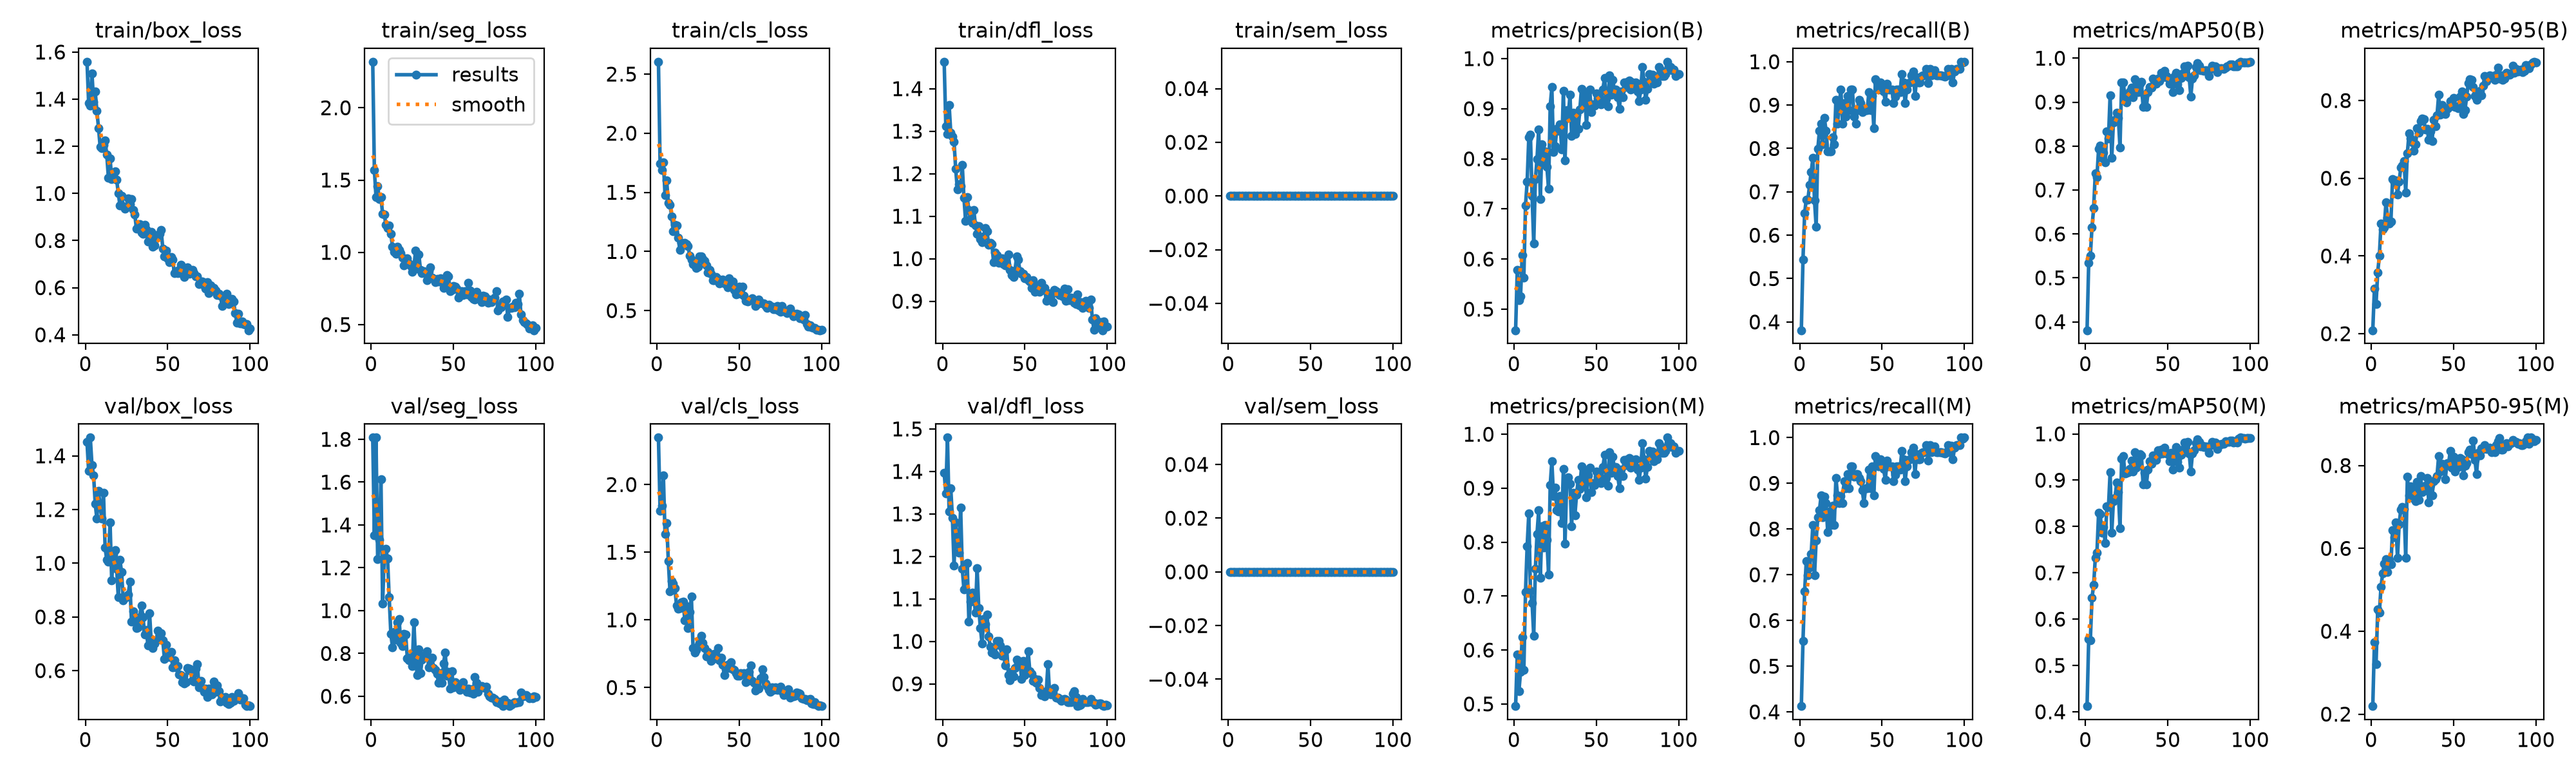

Values plotted in this chart, from the file beside it:
epoch, time, train/box_loss, train/seg_loss, train/cls_loss, train/dfl_loss, train/sem_loss, metrics/precision(B), metrics/recall(B), metrics/mAP50(B), metrics/mAP50-95(B), metrics/precision(M), metrics/recall(M), metrics/mAP50(M), metrics/mAP50-95(M), val/box_loss, val/seg_loss, val/cls_loss, val/dfl_loss, val/sem_loss, lr/pg0, lr/pg1, lr/pg2
1, 40.68, 1.559, 2.318, 2.604, 1.463, 0, 0.4579, 0.381, 0.3807, 0.2089, 0.496, 0.4127, 0.4123, 0.2193, 1.451, 1.808, 2.347, 1.397, 0, 0.0006613, 0.0006613, 0.0006613
2, 73.21, 1.384, 1.568, 1.742, 1.312, 0, 0.5784, 0.5444, 0.5342, 0.3167, 0.5921, 0.5556, 0.5569, 0.3732, 1.343, 1.353, 1.808, 1.348, 0, 0.001315, 0.001315, 0.001315
3, 105.6, 1.372, 1.382, 1.691, 1.293, 0, 0.518, 0.6508, 0.5507, 0.2769, 0.5237, 0.6632, 0.5549, 0.321, 1.468, 1.808, 1.844, 1.48, 0, 0.001955, 0.001955, 0.001955
4, 136.5, 1.51, 1.456, 1.752, 1.362, 0, 0.5257, 0.6825, 0.6152, 0.3583, 0.5595, 0.7302, 0.6461, 0.4524, 1.367, 1.241, 2.066, 1.306, 0, 0.001941, 0.001941, 0.001941
5, 168.4, 1.39, 1.37, 1.475, 1.296, 0, 0.6078, 0.6825, 0.6588, 0.4003, 0.6237, 0.6984, 0.6737, 0.4451, 1.328, 1.33, 1.633, 1.361, 0, 0.001921, 0.001921, 0.001921
6, 199.4, 1.432, 1.381, 1.6, 1.287, 0, 0.5629, 0.7156, 0.738, 0.4832, 0.5629, 0.7156, 0.7324, 0.5068, 1.221, 1.612, 1.716, 1.291, 0, 0.001901, 0.001901, 0.001901
7, 229.3, 1.35, 1.265, 1.409, 1.275, 0, 0.7071, 0.746, 0.7294, 0.4684, 0.7071, 0.746, 0.7431, 0.5395, 1.166, 1.033, 1.435, 1.179, 0, 0.001881, 0.001881, 0.001881
8, 259.1, 1.278, 1.262, 1.395, 1.211, 0, 0.7539, 0.7778, 0.7936, 0.4742, 0.7921, 0.8095, 0.8293, 0.5634, 1.269, 1.248, 1.211, 1.281, 0, 0.001861, 0.001861, 0.001861
9, 289, 1.196, 1.191, 1.299, 1.163, 0, 0.8426, 0.6798, 0.8007, 0.5378, 0.8531, 0.6984, 0.8266, 0.5739, 1.21, 1.288, 1.288, 1.233, 0, 0.001842, 0.001842, 0.001842
10, 320, 1.192, 1.166, 1.169, 1.175, 0, 0.8478, 0.6191, 0.7739, 0.4988, 0.7095, 0.7752, 0.7868, 0.5435, 1.167, 1.243, 1.269, 1.209, 0, 0.001822, 0.001822, 0.001822
11, 350.4, 1.207, 1.186, 1.223, 1.171, 0, 0.7259, 0.7986, 0.7846, 0.4841, 0.6874, 0.8254, 0.7994, 0.5729, 1.263, 1.062, 1.233, 1.315, 0, 0.001802, 0.001802, 0.001802
12, 380.6, 1.224, 1.129, 1.22, 1.22, 0, 0.6309, 0.8413, 0.7623, 0.4885, 0.6269, 0.8413, 0.7639, 0.5616, 1.058, 0.8919, 1.104, 1.171, 0, 0.001782, 0.001782, 0.001782
13, 411, 1.164, 1.039, 1.114, 1.144, 0, 0.7594, 0.8571, 0.834, 0.5975, 0.7501, 0.873, 0.8436, 0.6441, 1.012, 0.8296, 1.083, 1.122, 0, 0.001762, 0.001762, 0.001762
14, 441.7, 1.065, 1.003, 1.013, 1.089, 0, 0.7998, 0.8095, 0.8167, 0.5898, 0.8155, 0.8254, 0.8416, 0.6274, 1.005, 0.8992, 1.086, 1.124, 0, 0.001743, 0.001743, 0.001743
15, 471.7, 1.149, 0.9896, 1.075, 1.144, 0, 0.859, 0.8702, 0.9159, 0.5951, 0.859, 0.8702, 0.9173, 0.6634, 1.152, 0.8631, 1.13, 1.184, 0, 0.001723, 0.001723, 0.001723
16, 501.4, 1.062, 1.041, 1.056, 1.114, 0, 0.7197, 0.8413, 0.773, 0.5588, 0.734, 0.8571, 0.7861, 0.5766, 0.9362, 0.9443, 1.136, 1.046, 0, 0.001703, 0.001703, 0.001703
17, 531.3, 1.081, 1.015, 1.073, 1.093, 0, 0.829, 0.7936, 0.854, 0.5913, 0.829, 0.7936, 0.8552, 0.6575, 1.032, 0.962, 0.995, 1.093, 0, 0.001683, 0.001683, 0.001683
18, 565.1, 1.092, 0.9955, 1.064, 1.084, 0, 0.7935, 0.7936, 0.8596, 0.6271, 0.7905, 0.8385, 0.8615, 0.694, 1.048, 0.848, 1.1, 1.115, 0, 0.001663, 0.001663, 0.001663
19, 598.3, 1.058, 0.9621, 1.045, 1.114, 0, 0.8149, 0.7936, 0.8761, 0.6321, 0.8323, 0.8095, 0.8954, 0.7002, 0.9787, 0.8341, 0.9377, 1.106, 0, 0.001644, 0.001644, 0.001644
20, 628.2, 1.001, 0.9096, 0.962, 1.078, 0, 0.7836, 0.8254, 0.8645, 0.6444, 0.8049, 0.8512, 0.8745, 0.6948, 0.8733, 0.8904, 1.058, 1.067, 0, 0.001624, 0.001624, 0.001624
21, 657.5, 0.9487, 0.9443, 0.9338, 1.059, 0, 0.7401, 0.8095, 0.7963, 0.5632, 0.7401, 0.8095, 0.7963, 0.5769, 1.012, 0.8884, 1.172, 1.173, 0, 0.001604, 0.001604, 0.001604
22, 686.6, 0.9901, 0.9601, 0.8953, 1.076, 0, 0.9055, 0.9122, 0.9448, 0.665, 0.9055, 0.9122, 0.9468, 0.7724, 0.9662, 0.778, 0.7916, 1.079, 0, 0.001584, 0.001584, 0.001584
23, 715.8, 0.9458, 0.9221, 0.8806, 1.046, 0, 0.9429, 0.8571, 0.9441, 0.7152, 0.9501, 0.873, 0.9521, 0.7281, 0.8618, 0.7682, 0.7603, 1.031, 0, 0.001564, 0.001564, 0.001564
24, 744.9, 0.9353, 0.9035, 0.8628, 1.038, 0, 0.8136, 0.9006, 0.9118, 0.7031, 0.8852, 0.857, 0.9145, 0.7497, 0.8702, 0.7817, 0.7774, 0.9943, 0, 0.001545, 0.001545, 0.001545
25, 774.1, 0.9413, 0.8656, 0.8711, 1.053, 0, 0.8253, 0.9365, 0.899, 0.6927, 0.9016, 0.8726, 0.9166, 0.7396, 0.8726, 0.7425, 0.8051, 1.053, 0, 0.001525, 0.001525, 0.001525
26, 803.7, 0.98, 0.8923, 0.9567, 1.072, 0, 0.8595, 0.8571, 0.9175, 0.6701, 0.8595, 0.8571, 0.9177, 0.7195, 0.8828, 0.9444, 0.8305, 1.041, 0, 0.001505, 0.001505, 0.001505
27, 833.4, 0.9547, 1.013, 0.9567, 1.064, 0, 0.8565, 0.9048, 0.9236, 0.6872, 0.8565, 0.9048, 0.9236, 0.7142, 0.9302, 0.7752, 0.882, 1.064, 0, 0.001485, 0.001485, 0.001485
28, 862.5, 0.9756, 0.8894, 0.9371, 1.034, 0, 0.8692, 0.873, 0.9324, 0.7288, 0.885, 0.8889, 0.9417, 0.7611, 0.7823, 0.6979, 0.8316, 1.012, 0, 0.001465, 0.001465, 0.001465
29, 891.8, 0.9303, 0.9837, 0.9222, 1.037, 0, 0.8188, 0.9206, 0.9114, 0.7179, 0.8355, 0.9206, 0.9186, 0.7172, 0.8202, 0.82, 0.79, 0.9871, 0, 0.001446, 0.001446, 0.001446
30, 921.3, 0.9117, 0.8794, 0.8796, 1.034, 0, 0.9352, 0.8889, 0.9517, 0.7472, 0.9352, 0.8889, 0.96, 0.7752, 0.7832, 0.7094, 0.7318, 0.9741, 0, 0.001426, 0.001426, 0.001426
31, 950.4, 0.8501, 0.8539, 0.8211, 0.9919, 0, 0.7972, 0.9365, 0.9262, 0.7537, 0.7972, 0.9365, 0.9273, 0.736, 0.7579, 0.7722, 0.765, 0.9716, 0, 0.001406, 0.001406, 0.001406
32, 980.3, 0.8561, 0.8692, 0.8423, 1.014, 0, 0.8966, 0.9365, 0.9235, 0.7516, 0.9094, 0.9365, 0.9377, 0.7391, 0.7606, 0.7903, 0.7367, 0.9694, 0, 0.001386, 0.001386, 0.001386
33, 1010, 0.869, 0.8579, 0.8142, 1.009, 0, 0.8841, 0.873, 0.9422, 0.7247, 0.9201, 0.9141, 0.9563, 0.7511, 0.8002, 0.7947, 0.6958, 1.002, 0, 0.001366, 0.001366, 0.001366
34, 1042, 0.835, 0.8057, 0.7543, 0.9908, 0, 0.9276, 0.8571, 0.9468, 0.7269, 0.9079, 0.9206, 0.9541, 0.7694, 0.8436, 0.8117, 0.7093, 1.001, 0, 0.001347, 0.001347, 0.001347
35, 1072, 0.8292, 0.8706, 0.7551, 0.9967, 0, 0.8458, 0.8889, 0.8892, 0.6991, 0.8297, 0.9206, 0.8913, 0.7105, 0.7995, 0.735, 0.7482, 0.9908, 0, 0.001327, 0.001327, 0.001327
36, 1102, 0.8664, 0.8982, 0.7836, 1.001, 0, 0.8913, 0.9116, 0.9143, 0.7201, 0.8913, 0.9116, 0.9164, 0.7534, 0.7337, 0.7733, 0.7246, 0.9655, 0, 0.001307, 0.001307, 0.001307
37, 1132, 0.8471, 0.8235, 0.7674, 0.9869, 0, 0.8499, 0.9048, 0.8885, 0.6952, 0.8499, 0.9048, 0.8907, 0.7279, 0.752, 0.779, 0.7924, 0.98, 0, 0.001287, 0.001287, 0.001287
38, 1162, 0.7958, 0.8159, 0.7281, 0.9844, 0, 0.8884, 0.8845, 0.9222, 0.7505, 0.8884, 0.8845, 0.9222, 0.7615, 0.6936, 0.7329, 0.7005, 0.9438, 0, 0.001267, 0.001267, 0.001267
39, 1191, 0.8135, 0.7949, 0.7481, 0.9865, 0, 0.8593, 0.8889, 0.9345, 0.7331, 0.9153, 0.8573, 0.9414, 0.767, 0.8144, 0.7216, 0.7208, 0.9812, 0, 0.001248, 0.001248, 0.001248
40, 1221, 0.8379, 0.8162, 0.7598, 1.01, 0, 0.8987, 0.8889, 0.9325, 0.7617, 0.8987, 0.8889, 0.9347, 0.7743, 0.7052, 0.7037, 0.666, 0.9207, 0, 0.001228, 0.001228, 0.001228
41, 1251, 0.7745, 0.8001, 0.7277, 0.9739, 0, 0.94, 0.8889, 0.9533, 0.8146, 0.94, 0.8889, 0.9533, 0.8233, 0.6838, 0.6629, 0.5917, 0.9081, 0, 0.001208, 0.001208, 0.001208
42, 1281, 0.7802, 0.8225, 0.7324, 0.9619, 0, 0.907, 0.9294, 0.9466, 0.7642, 0.907, 0.9294, 0.9466, 0.7862, 0.7012, 0.7078, 0.6535, 0.9276, 0, 0.001188, 0.001188, 0.001188
43, 1310, 0.8225, 0.795, 0.6974, 0.957, 0, 0.9311, 0.8889, 0.9418, 0.7893, 0.9311, 0.8889, 0.9437, 0.8042, 0.7127, 0.663, 0.6683, 0.9182, 0, 0.001168, 0.001168, 0.001168
44, 1339, 0.8137, 0.7558, 0.7723, 0.9727, 0, 0.868, 0.9206, 0.9539, 0.7711, 0.8832, 0.9365, 0.9641, 0.7982, 0.7498, 0.7532, 0.6465, 0.9371, 0, 0.001149, 0.001149, 0.001149
45, 1369, 0.8289, 0.785, 0.7386, 1.005, 0, 0.9143, 0.8473, 0.9477, 0.7648, 0.9241, 0.873, 0.9565, 0.7663, 0.7198, 0.8042, 0.6885, 0.9572, 0, 0.001129, 0.001129, 0.001129
46, 1398, 0.8455, 0.8421, 0.745, 0.9976, 0, 0.9379, 0.9596, 0.9666, 0.779, 0.9379, 0.9596, 0.9666, 0.8052, 0.7398, 0.6946, 0.6354, 0.9528, 0, 0.001109, 0.001109, 0.001109
47, 1427, 0.7669, 0.834, 0.6765, 0.9702, 0, 0.8929, 0.9524, 0.957, 0.7813, 0.8929, 0.9524, 0.957, 0.8017, 0.7131, 0.7128, 0.6311, 0.9521, 0, 0.001089, 0.001089, 0.001089
48, 1456, 0.734, 0.7318, 0.6387, 0.9651, 0, 0.9091, 0.9365, 0.9705, 0.7986, 0.9091, 0.9365, 0.9705, 0.8354, 0.6438, 0.6354, 0.6059, 0.9119, 0, 0.001069, 0.001069, 0.001069
49, 1485, 0.7564, 0.7407, 0.6448, 0.9649, 0, 0.9063, 0.9524, 0.9588, 0.796, 0.9063, 0.9524, 0.9588, 0.7954, 0.6965, 0.7164, 0.5892, 0.9546, 0, 0.00105, 0.00105, 0.00105
50, 1515, 0.7233, 0.7665, 0.7006, 0.9544, 0, 0.931, 0.9365, 0.9556, 0.807, 0.931, 0.9365, 0.9556, 0.8214, 0.652, 0.6433, 0.5851, 0.9213, 0, 0.00103, 0.00103, 0.00103
51, 1544, 0.7073, 0.7639, 0.6403, 0.9563, 0, 0.9214, 0.9308, 0.9416, 0.7834, 0.9214, 0.9308, 0.9416, 0.7861, 0.6493, 0.6652, 0.6064, 0.9319, 0, 0.00101, 0.00101, 0.00101
52, 1573, 0.7288, 0.7509, 0.7029, 0.95, 0, 0.9196, 0.9073, 0.9542, 0.7859, 0.9196, 0.9073, 0.9584, 0.8037, 0.6694, 0.6466, 0.6035, 0.9774, 0, 0.0009902, 0.0009902, 0.0009902
53, 1602, 0.7205, 0.6879, 0.625, 0.9457, 0, 0.9088, 0.9496, 0.9227, 0.781, 0.9088, 0.9496, 0.9227, 0.7966, 0.6121, 0.6474, 0.6045, 0.9297, 0, 0.0009704, 0.0009704, 0.0009704
54, 1632, 0.6619, 0.7147, 0.5832, 0.9314, 0, 0.9388, 0.9365, 0.9586, 0.8094, 0.9388, 0.9365, 0.9586, 0.818, 0.6388, 0.6311, 0.5376, 0.9233, 0, 0.0009506, 0.0009506, 0.0009506
55, 1661, 0.6705, 0.7298, 0.5746, 0.95, 0, 0.9617, 0.9365, 0.9665, 0.8227, 0.9617, 0.9365, 0.972, 0.8157, 0.6119, 0.6545, 0.5505, 0.9066, 0, 0.0009308, 0.0009308, 0.0009308
56, 1691, 0.6622, 0.7028, 0.587, 0.9219, 0, 0.9195, 0.9365, 0.9399, 0.7661, 0.9195, 0.9365, 0.9399, 0.7756, 0.6172, 0.6656, 0.6175, 0.9118, 0, 0.000911, 0.000911, 0.000911
57, 1720, 0.6742, 0.7335, 0.5934, 0.9376, 0, 0.9048, 0.9051, 0.9276, 0.7756, 0.9048, 0.9051, 0.9276, 0.8002, 0.5862, 0.6326, 0.6621, 0.902, 0, 0.0008912, 0.0008912, 0.0008912
58, 1749, 0.698, 0.7091, 0.6062, 0.9288, 0, 0.9666, 0.9194, 0.955, 0.8105, 0.9666, 0.9194, 0.955, 0.8062, 0.5844, 0.6209, 0.5492, 0.9105, 0, 0.0008714, 0.0008714, 0.0008714
59, 1778, 0.6599, 0.79, 0.5775, 0.9224, 0, 0.928, 0.9365, 0.9657, 0.8447, 0.928, 0.9365, 0.9657, 0.8324, 0.5568, 0.6369, 0.5355, 0.8909, 0, 0.0008516, 0.0008516, 0.0008516
60, 1807, 0.646, 0.7375, 0.5411, 0.9433, 0, 0.9579, 0.9365, 0.9808, 0.8546, 0.9579, 0.9365, 0.9808, 0.8384, 0.5516, 0.6175, 0.4771, 0.8738, 0, 0.0008318, 0.0008318, 0.0008318
... 40 more rows
